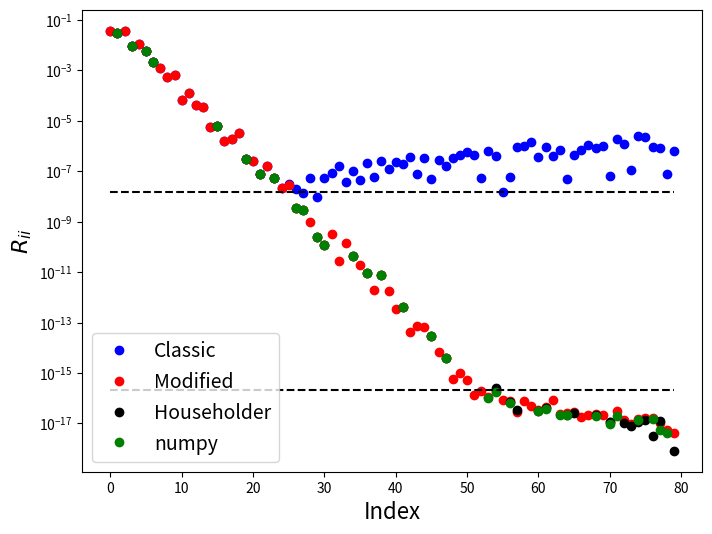

This figure's Python source:
from __future__ import print_function

%matplotlib inline
import numpy
import matplotlib.pyplot as plt

Q = numpy.array([[1., 0.],[0., 1.],[0., 0.]])
P = numpy.dot(Q, Q.T)
I = numpy.identity(3)

x = numpy.array([3., 4., 5.])
print('x = {}'.format(x))
print(P)

x_S = numpy.dot(P, x)
x_V = numpy.dot(I - P, x)
print('x_S = {}'.format(x_S))
print('x_V = {}\n'.format(x_V))
print('x_S + x_V = {}'.format(x_S+x_V))

# Check 
Q = numpy.array([[1, 0],[0, 1],[0, 0]])
x = numpy.array([3., 4., 5.])

print('x = {}'.format(x))

x_S = Q.dot(Q.T.dot(x))
x_V = x - x_S
print('x_S = {}'.format(x_S))
print('x_V = {}\n'.format(x_V))
print('x_S + x_V = {}'.format(x_S+x_V))

q = numpy.array([0, 0, 1])
P = numpy.outer(q, q.conjugate())
P_comp = numpy.identity(3) - P
print(P,'\n')
print(P_comp)


x = numpy.array([3, 4, 5])
print(numpy.dot(P, x), q*(q.dot(x)))
print(numpy.dot(P_comp, x), x - q*(q.dot(x)))

a = numpy.array([0, 0, 3])
P = numpy.outer(a, a.conjugate()) / (numpy.dot(a, a.conjugate()))
P_comp = numpy.identity(3) - P
print(numpy.dot(P, x))
print(numpy.dot(P_comp, x)) 

# Implement Classical Gram-Schmidt Iteration
def classic_GS(A):
    m = A.shape[0]
    n = A.shape[1]
    Q = numpy.empty((m, n))
    R = numpy.zeros((n, n))
    for j in range(n):
        v = A[:, j]
        for i in range(j):
            R[i, j] = numpy.dot(Q[:, i].conjugate(), A[:, j])
            v = v - R[i, j] * Q[:, i]
        R[j, j] = numpy.linalg.norm(v, ord=2)
        Q[:, j] = v / R[j, j]
    return Q, R

A = numpy.array([[12, -51, 4], [6, 167, -68], [-4, 24, -41]], dtype=float)
print(A)

Q, R = classic_GS(A)
print('Q=\n{}\n'.format(Q))
print('Q^TQ=\n{}'.format(numpy.dot(Q.transpose(), Q)))

print('R=\n{}\n'.format(R))
print('QR - A=\n{}'.format(numpy.dot(Q, R) - A))

# Implement Modified Gram-Schmidt Iteration
def mod_GS(A):
    m = A.shape[0]
    n = A.shape[1]
    Q = numpy.empty((m, n))
    R = numpy.zeros((n, n))
    v = A.copy()
    for i in range(n):
        R[i, i] = numpy.linalg.norm(v[:, i], ord=2)
        Q[:, i] = v[:, i] / R[i, i]
        for j in range(i + 1, n):
            R[i, j] = numpy.dot(Q[:, i].conjugate(), v[:, j])
            v[:, j] -= R[i, j] * Q[:, i]
    return Q, R

A = numpy.array([[12, -51, 4], [6, 167, -68], [-4, 24, -41]], dtype=float)
print(A)

Q, R = mod_GS(A)
print('Q=\n{}\n'.format(Q))
print('Q^TQ=\n{}'.format(numpy.dot(Q.transpose(), Q)))

print('R=\n{}\n'.format(R))
print('QR - A=\n{}'.format(numpy.dot(Q, R) - A))

# Implementation of Householder QR Factorization
def householder_QR(A, verbose=False):
    R = A.copy()
    m, n = A.shape
    QT = numpy.eye(m)
    v = numpy.empty(A.shape)
    for k in range(n):
        x = numpy.zeros(m)
        e = numpy.zeros(m)
        x[k:] = R[k:, k]
        e[k] = 1.0
        # simplest version v = ||x||e - x
        #v =  numpy.linalg.norm(x, ord=2) * e - x
        # alternate version
        v = numpy.sign(x[k]) * numpy.linalg.norm(x, ord=2) * e + x
        v = v / numpy.linalg.norm(v, ord=2)
        R  -= 2.0 * numpy.outer(v,numpy.dot(v.T,R))
        QT  -= 2.0 * numpy.outer(v,numpy.dot(v.T,QT))
    Q = QT.T[:,:n]   
    return Q, R

A = numpy.array([[12, -51, 4], [6, 167, -68], [-4, 24, -41]], dtype=float)
print("Matrix A = ")
print(A)

%precision 6
Q, R = householder_QR(A, verbose=False)
print("Householder (reduced) Q =\n{}\n".format(Q))
print("Householder (full) R = ")
print(R)

m, n = A.shape
print("Check to see if factorization worked...||A -QR|| = {}".format(numpy.linalg.norm(A - numpy.dot(Q, R[:n, :n]))))
print(A - numpy.dot(Q, R[:n, :n]))
print("\nCheck if Q is unitary...||Q^TQ -I|| = {}".format(numpy.linalg.norm(Q.T.dot(Q)-numpy.eye(n))))
print(Q.T.dot(Q))

N = 80
# construct a random matrix with known singular values
U, X = numpy.linalg.qr(numpy.random.random((N, N)))
V, X = numpy.linalg.qr(numpy.random.random((N, N)))
S = numpy.diag(2.0**numpy.arange(-1.0, -(N + 1), -1.0))
A = numpy.dot(U, numpy.dot(S, V))

fig = plt.figure(figsize=(8,6))
axes = fig.add_subplot(1, 1, 1)
Q, R = classic_GS(A)
axes.semilogy(numpy.diag(R), 'bo', label="Classic")
Q, R = mod_GS(A)
axes.semilogy(numpy.diag(R), 'ro', label="Modified")
Q, R = householder_QR(A)
axes.semilogy(numpy.diag(R), 'ko', label="Householder")
Q, R = numpy.linalg.qr(A)
axes.semilogy(numpy.diag(R), 'go', label="numpy")

axes.set_xlabel("Index", fontsize=16)
axes.set_ylabel("$R_{ii}$", fontsize=16)
axes.legend(loc=3, fontsize=14)
axes.plot(numpy.arange(0, N), numpy.ones(N) * numpy.sqrt(numpy.finfo(float).eps), 'k--')
axes.plot(numpy.arange(0, N), numpy.ones(N) * numpy.finfo(float).eps, 'k--')

plt.show()

%precision 16

A = numpy.array([[0.7, 0.70711], [0.70001, 0.70711]])

Q_c, R = classic_GS(A)
r_c = numpy.linalg.norm(numpy.dot(Q_c.transpose(), Q_c) - numpy.eye(2))
print("Classic: ", r_c )

Q, R = mod_GS(A)
print("Modified: ", numpy.linalg.norm(numpy.dot(Q.transpose(), Q) - numpy.eye(2)))

Q_h, R = householder_QR(A)
r_h = numpy.linalg.norm(numpy.dot(Q_h.transpose(), Q_h) - numpy.eye(2))
print("Householder:", r_h)

Q, R = numpy.linalg.qr(A)
r = numpy.linalg.norm(numpy.dot(Q.transpose(), Q) - numpy.eye(2))
print("Numpy: ", r)

print('\ncond(A) = {}'.format(numpy.linalg.cond(A)))
print('r_classic/r_householder = {}'.format(r_c/r_h))

%precision 6
m = 3
A0 = numpy.array([[2, 1, 1], [1, 3, 1], [1, 1, 4]])

MAX_STEPS = 10

A=A0
for i in range(MAX_STEPS):
    Q, R = numpy.linalg.qr(A)
    A = numpy.dot(R, Q)
    print()
    print("A(%s) =" % (i))
    print(A)

print()
print("True eigenvalues: ")
print(numpy.sort(numpy.linalg.eigvals(A0)))
print()
print("Computed eigenvalues: ")
print(numpy.sort(numpy.diag(A)))

p = numpy.array([ 1, 1, -1])
r = numpy.roots(p)
print(r)

p = numpy.random.rand(7)
r = numpy.roots(p)
print(r)

def myroots(p, verbose=False):
    ''' Calculate the roots of a polynomial described by coefficient vector 
    in numpy.roots order
    p(x) = p_0 x^n + p_1 x^{n-1} + p_2 x^{n-2} + \ldots + p_n   
    by finding the eigenvalues of the companion matrix
    
    returns:
    --------
    eigenvalues sorted by |\lambda|
    
    '''
    
    # construct the companion matrix of the coefficient vector c
    # make p monic and reverse the order for this definition of the companion matrix
    c = numpy.flip(p/p[0])
    if verbose:
        print(c)
    m = len(c) - 1
    C = numpy.zeros((m,m))
    C[:,-1] = -c[:-1]
    C[1:,:-1] = numpy.eye(m-1)
    if verbose:
        print('C = \n{}'.format(C))
    
    # calculate the eigenvalues of the companion matrix, then sort by |lambda|
    eigs = numpy.linalg.eigvals(C)
    index = numpy.flip(numpy.argsort(numpy.abs(eigs)))
    return eigs[index]



p = numpy.array([ 1, 1, -1])
r = numpy.roots(p)
print(r)
mr = myroots(p) 
print
print(mr)

p = numpy.random.rand(5)
r = numpy.roots(p)
print(r)
mr = myroots(p) 
print
print(mr)
print(numpy.abs(mr))